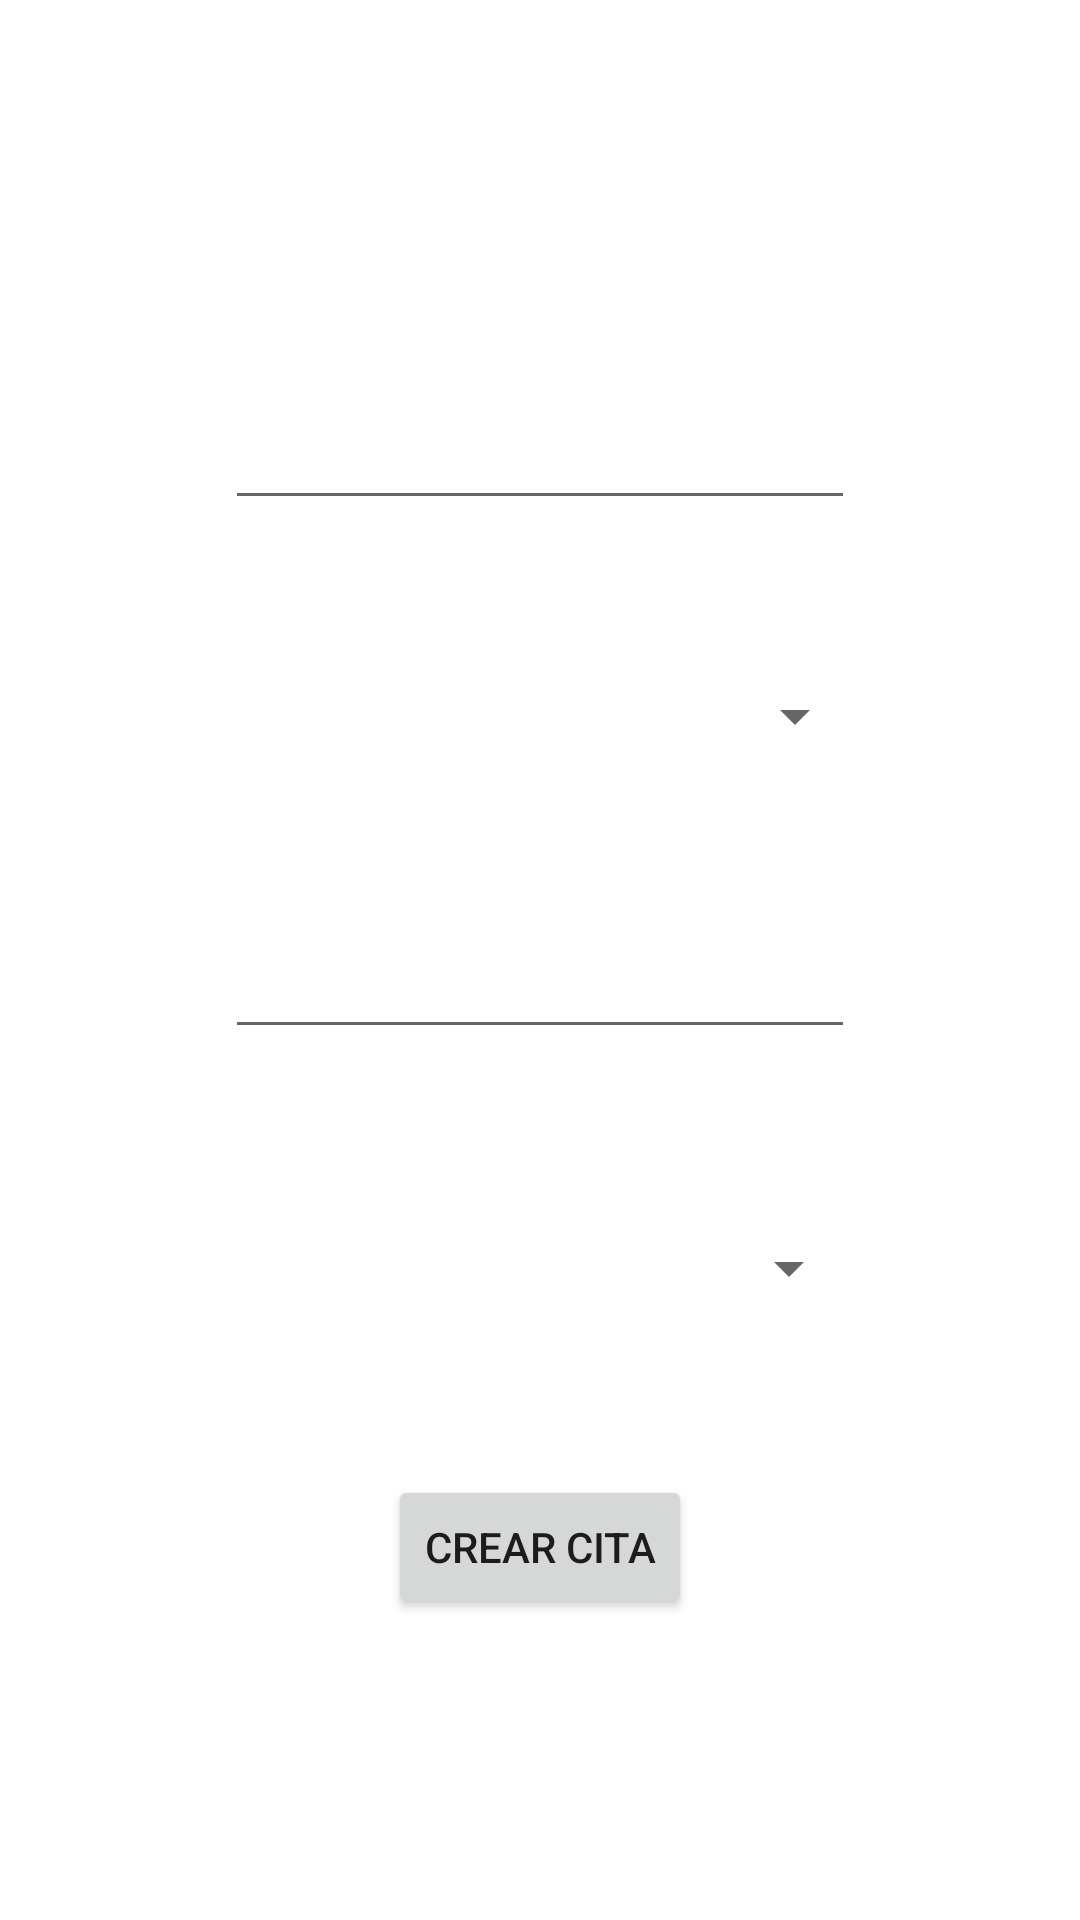

Reconstruct the res/layout file that produces this screen, plus the resources it refers to.
<!-- AndroidManifest.xml: application theme Theme.CRUDMED -->
<!-- res/layout/activity_crear_cita.xml -->
<?xml version="1.0" encoding="utf-8"?>
<androidx.constraintlayout.widget.ConstraintLayout
    xmlns:android="http://schemas.android.com/apk/res/android"
    xmlns:app="http://schemas.android.com/apk/res-auto"
    android:layout_width="match_parent"
    android:layout_height="match_parent">


    <EditText
        android:id="@+id/txtNombre"
        android:layout_width="wrap_content"
        android:layout_height="wrap_content"
        android:layout_marginTop="132dp"
        android:ems="10"
        android:inputType="textPersonName"
        app:layout_constraintEnd_toEndOf="parent"
        app:layout_constraintStart_toStartOf="parent"
        app:layout_constraintTop_toTopOf="parent" />

    <Button
        android:id="@+id/btnCita"
        android:layout_width="wrap_content"
        android:layout_height="wrap_content"
        android:layout_marginTop="40dp"
        android:onClick="CrearCita"
        android:text="Crear cita"
        app:layout_constraintEnd_toEndOf="parent"
        app:layout_constraintStart_toStartOf="parent"
        app:layout_constraintTop_toBottomOf="@+id/spinHora" />

    <Spinner
        android:id="@+id/spinEspecialidades"
        android:layout_width="218dp"
        android:layout_height="51dp"
        android:layout_marginTop="40dp"
        app:layout_constraintEnd_toEndOf="parent"
        app:layout_constraintStart_toStartOf="parent"
        app:layout_constraintTop_toBottomOf="@+id/txtNombre" />

    <EditText
        android:id="@+id/dtFecha"
        android:layout_width="wrap_content"
        android:layout_height="wrap_content"
        android:layout_marginTop="44dp"
        android:ems="10"
        android:inputType="date"
        app:layout_constraintEnd_toEndOf="parent"
        app:layout_constraintStart_toStartOf="parent"
        app:layout_constraintTop_toBottomOf="@+id/spinEspecialidades" />

    <Spinner
        android:id="@+id/spinHora"
        android:layout_width="214dp"
        android:layout_height="58dp"
        android:layout_marginTop="44dp"
        app:layout_constraintEnd_toEndOf="parent"
        app:layout_constraintStart_toStartOf="parent"
        app:layout_constraintTop_toBottomOf="@+id/dtFecha" />

    <TextView
        android:id="@+id/tvFecha"
        android:layout_width="wrap_content"
        android:layout_height="wrap_content"
        android:layout_marginStart="112dp"
        android:layout_marginLeft="112dp"

        app:layout_constraintStart_toStartOf="parent"
        app:layout_constraintTop_toBottomOf="@+id/spinEspecialidades" />

    <TextView
        android:id="@+id/tvHora"
        android:layout_width="wrap_content"
        android:layout_height="wrap_content"
        android:layout_marginStart="96dp"
        android:layout_marginLeft="96dp"
        android:layout_marginTop="12dp"
        app:layout_constraintStart_toStartOf="parent"
        app:layout_constraintTop_toBottomOf="@+id/dtFecha" />

</androidx.constraintlayout.widget.ConstraintLayout>
<!-- resources referenced by this layout -->
<resources>
  <style name="Theme.CRUDMED" parent="Theme.MaterialComponents.DayNight.DarkActionBar">
          
          <item name="colorPrimary">@color/purple_500</item>
          <item name="colorPrimaryVariant">@color/purple_700</item>
          <item name="colorOnPrimary">@color/white</item>
          
          <item name="colorSecondary">@color/teal_200</item>
          <item name="colorSecondaryVariant">@color/teal_700</item>
          <item name="colorOnSecondary">@color/black</item>
          
          <item name="android:statusBarColor" tools:targetApi="l">?attr/colorPrimaryVariant</item>
          
      </style>
  <!-- not gathered from this repository: default colours our renderer supplied (Android Studio template values) -->
  <color name="purple_500">#FF6200EE</color>
  <color name="purple_700">#FF3700B3</color>
  <color name="teal_200">#FF03DAC5</color>
  <color name="teal_700">#FF018786</color>
  <color name="black">#FF000000</color>
  <color name="white">#FFFFFFFF</color>
</resources>
